Run: headless pygame with SDL's dummy video driver; simulated clock (each Clock.tick advances the game by its frame time, no real sleeping); random seed 0; keys injected as events and as key.get_pressed() state; no mouse input.
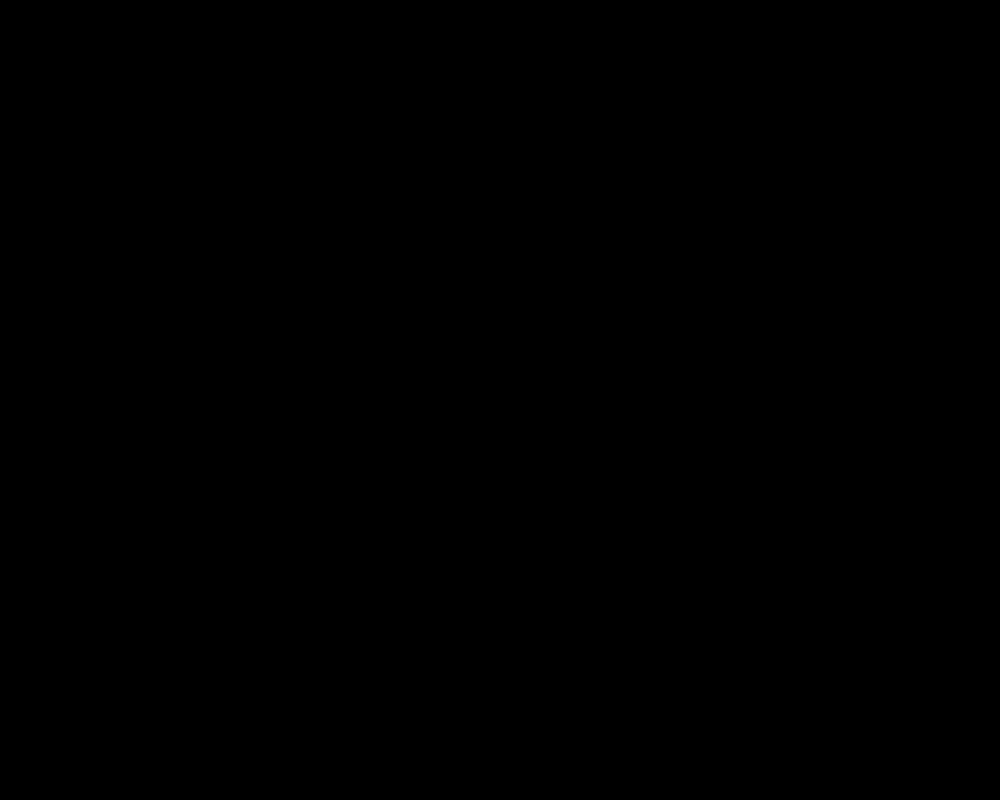
Frame 1 of 4 · flips 1–60 · no input
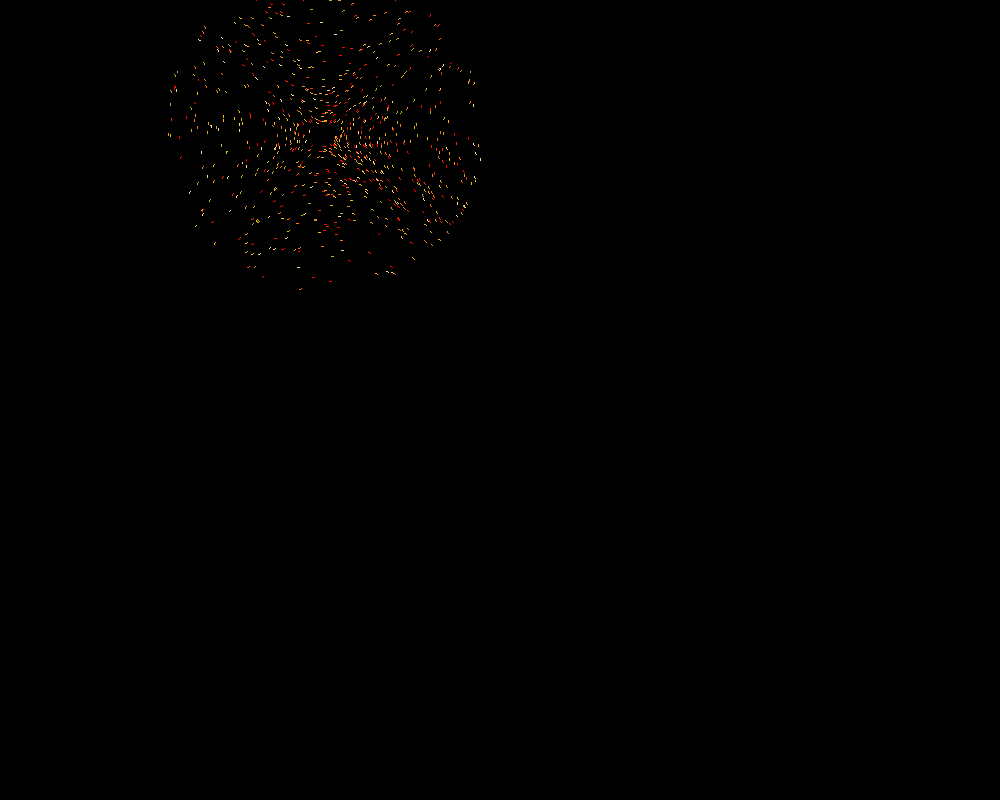
Frame 2 of 4 · flips 61–180 · tapped SPACE, RETURN · held RIGHT (→), D
Frame 3 of 4 · flips 181–300 · held DOWN (↓), S · screen same as frame 1, image omitted
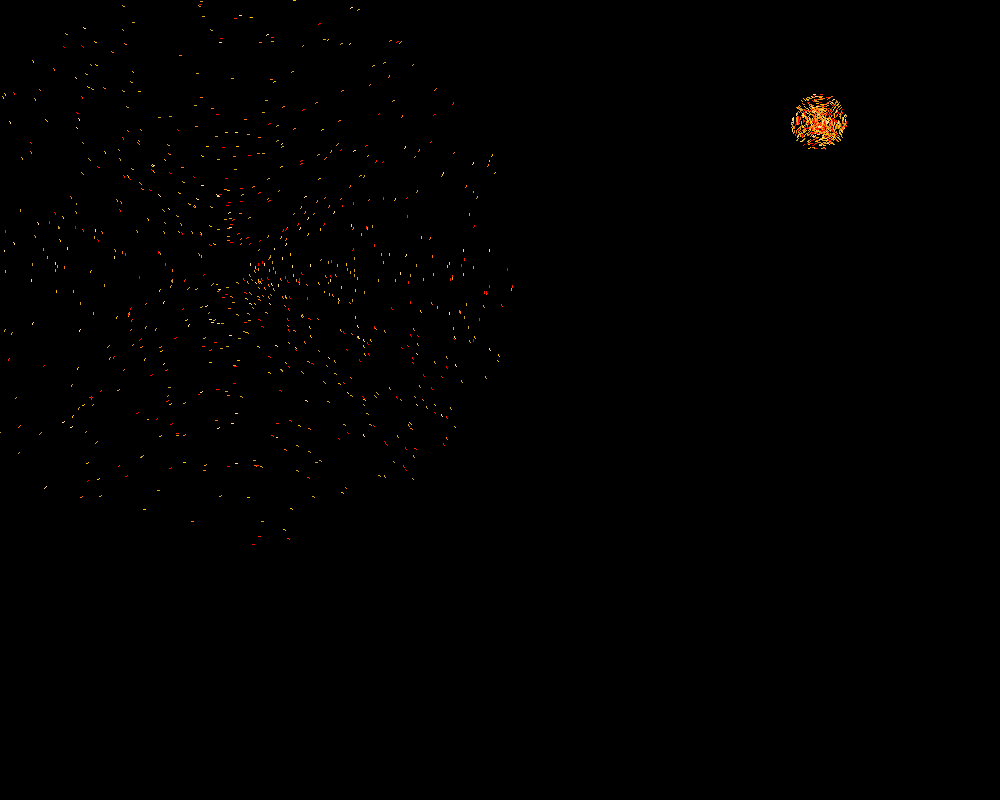
Frame 4 of 4 · flips 301–420 · held LEFT (←), A, UP (↑), W

The pygame program that drew these frames:

import pygame
import random
import math

pygame.init()
resolution = pygame.display.set_mode((1000, 800))
clock = pygame.time.Clock()
FPS = 120


class Blow_up():
    def __init__(self, x, y):
        self.color = [(218, 165, 32), (255, 36, 0), (255, 116, 23), (255, 191, 0), (255, 0, 0), (255, 219, 139),
                      (205, 164, 52)]
        self.x = x
        self.y = y
        self.angle = random.uniform(-60, 360)
        self.value = random.uniform(.3, 4)
        self.speed_x = self.value * math.cos(math.radians(self.angle))
        self.speed_y = -1 * self.value * math.sin(math.radians(self.angle))
        self.timing = 0
        self.end_firework = False

    def get_angle(self):
        return math.atan2(-self.speed_y, self.speed_x)

    def move(self):
        self.x += self.speed_x
        self.y += self.speed_y
        self.timing += 1
        if self.timing >= 100:
            self.end_firework = True

    def drawing(self):
        angle = self.get_angle()
        length = 1
        delta_x = length * math.cos(angle)
        delta_y = length * math.sin(angle)
        pos_1 = [int(self.x + delta_y), int(self.y - delta_x)]
        pos_2 = [int(self.x - delta_y), int(self.y + delta_x)]
        pygame.draw.line(resolution, self.color[random.randint(0, 6)], pos_1, pos_2, 1)


class Firework():
    def __init__(self):
        self.x = random.randint(100, 900)
        self.y = random.randint(100, 700)
        self.speed = random.uniform(3.5, 7)
        self.coord = random.uniform(10, 300)
        self.end_firework = False

    def text_draw(self):
        font = pygame.font.Font(None, 50)
        text = font.render("Победа \n за \n nickname", True, (100, 255, 100))
        text_x = 1000 // 2 - text.get_width() // 2
        text_y = 800 // 2 - text.get_height() // 2
        text_w = text.get_width()
        text_h = text.get_height()
        resolution.blit(text, (text_x, text_y))
        pygame.draw.rect(resolution, (0, 255, 0), (text_x - 10, text_y - 10,
                                                   text_w + 20, text_h + 20), 1)

    def move(self):
        self.y -= self.speed
        if self.y <= self.coord:
            self.end_firework = True

    def drawing(self):
        pos_1 = [self.x, int(self.y + 15)]
        pos_2 = [self.x, int(self.y - 15)]
        pygame.draw.line(resolution, (0, 0, 0), pos_1, pos_2, 4)


def game():
    fireworks = [Firework()]
    blow_ups = []
    text = Firework()
    while True:
        for event in pygame.event.get():
            if event.type == pygame.QUIT:
                pygame.quit()
        text.text_draw()
        if random.uniform(0, 1) <= 1 / 60:
            fireworks.append(Firework())
        resolution.fill((0, 0, 0))
        for firework in fireworks:
            firework.move()
            firework.drawing()
            if firework.end_firework:
                blow_ups += [Blow_up(firework.x, firework.y) for i in range(800)]
                fireworks.remove(firework)
        for blow_up in blow_ups:
            blow_up.move()
            blow_up.drawing()
            if blow_up.end_firework:
                blow_ups.remove(blow_up)
        pygame.display.update()
        clock.tick(FPS)


game()
pygame.quit()
